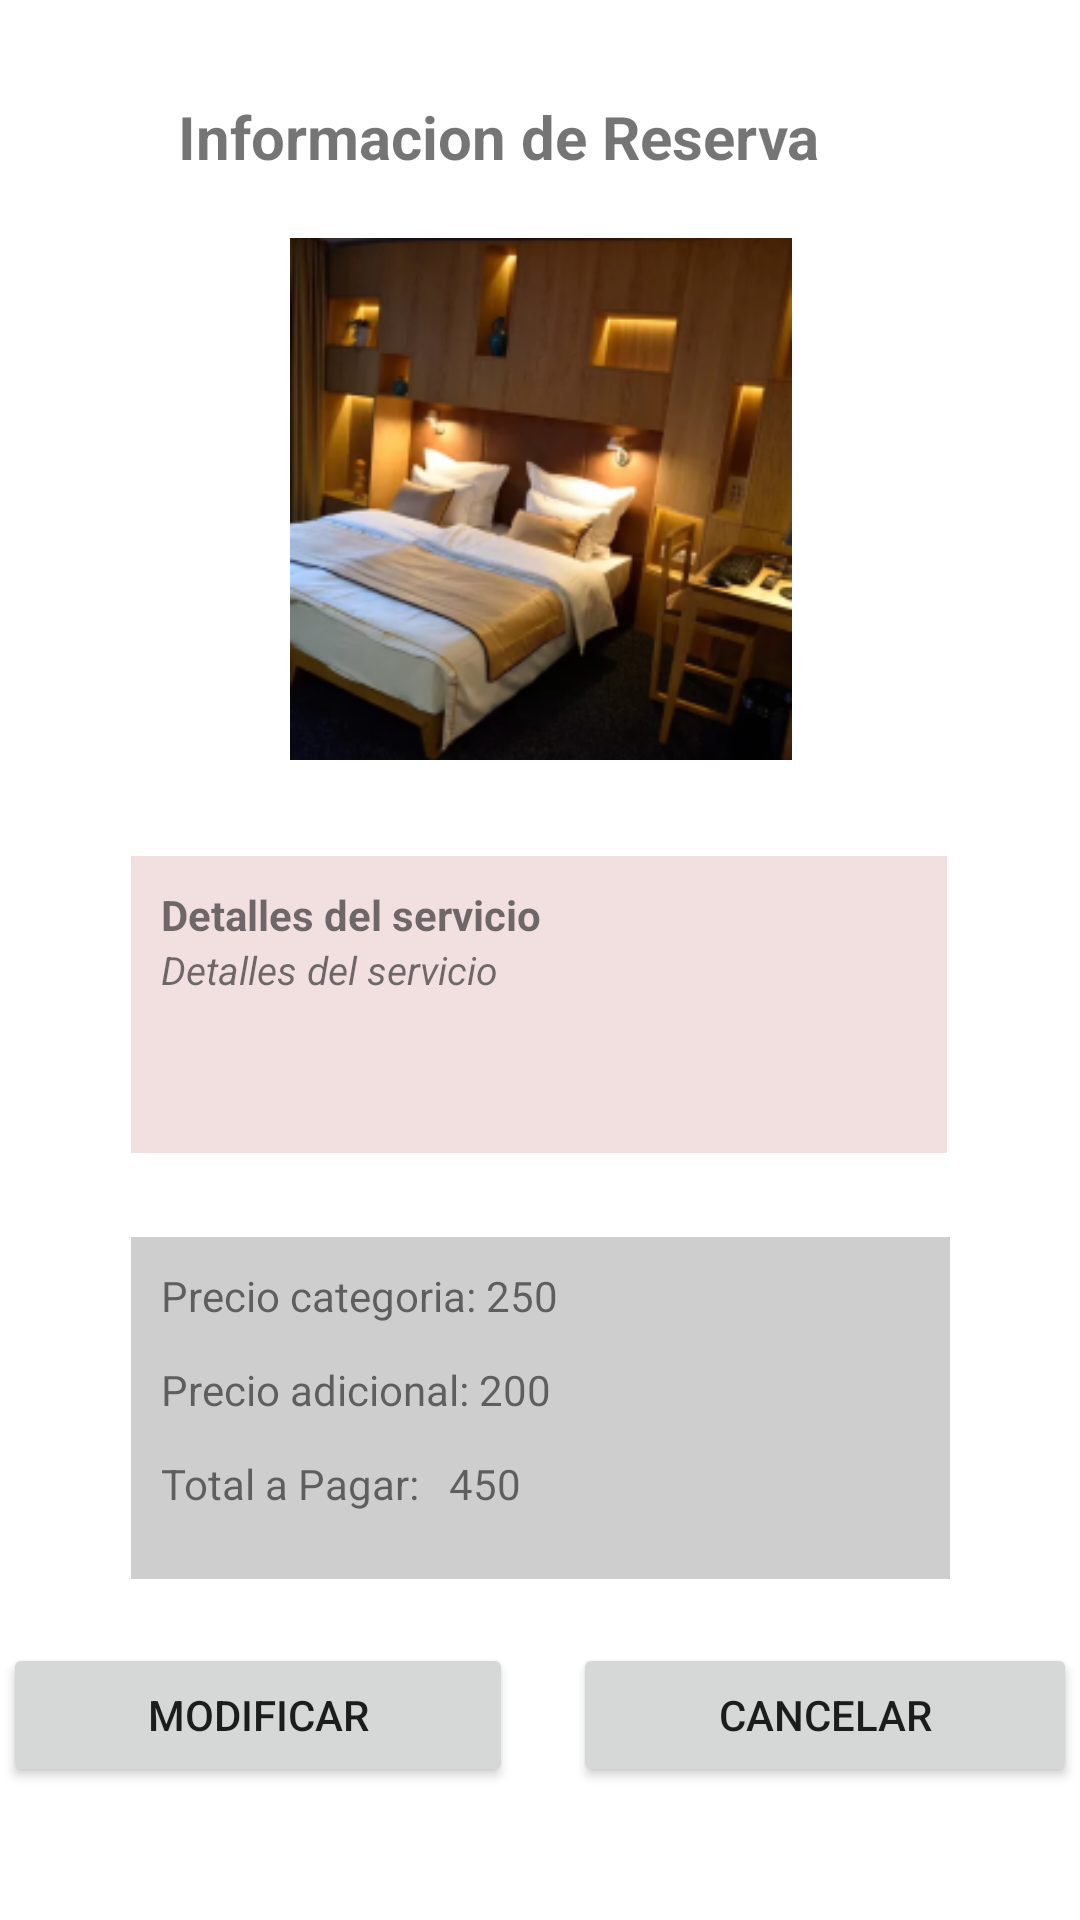

The Android layout XML behind this screen, and the referenced resources:
<!-- AndroidManifest.xml: application theme Theme.Proyecto_hotel -->
<!-- res/layout/activity_info_reserva.xml -->
<?xml version="1.0" encoding="utf-8"?>
<androidx.constraintlayout.widget.ConstraintLayout xmlns:android="http://schemas.android.com/apk/res/android"
    xmlns:app="http://schemas.android.com/apk/res-auto"
    xmlns:tools="http://schemas.android.com/tools"
    android:layout_width="match_parent"
    android:layout_height="match_parent"
    tools:context=".InfoReserva">

    <TextView
        android:id="@+id/textView"
        android:layout_width="wrap_content"
        android:layout_height="wrap_content"
        android:layout_marginTop="32dp"
        android:text="Informacion de Reserva"
        android:textSize="20dp"
        android:textStyle="bold"
        app:layout_constraintEnd_toEndOf="parent"
        app:layout_constraintHorizontal_bias="0.407"
        app:layout_constraintStart_toStartOf="parent"
        app:layout_constraintTop_toTopOf="parent" />

    <LinearLayout
        android:id="@+id/content_img"
        android:layout_width="364dp"
        android:layout_height="174dp"
        android:orientation="vertical"
        app:layout_constraintBottom_toBottomOf="parent"
        app:layout_constraintEnd_toEndOf="parent"
        app:layout_constraintStart_toStartOf="parent"
        app:layout_constraintTop_toBottomOf="@+id/textView"
        app:layout_constraintVertical_bias="0.05">

        <ImageView
            android:id="@+id/imageView"
            android:layout_width="364dp"
            android:layout_height="182dp"
            app:srcCompat="@drawable/habitacion01" />
    </LinearLayout>

    <LinearLayout
        android:id="@+id/content_text"
        android:layout_width="272dp"
        android:layout_height="99dp"
        android:layout_marginTop="32dp"
        android:background="#F2E0E0"
        android:orientation="vertical"
        android:padding="10dp"
        app:layout_constraintEnd_toEndOf="parent"
        app:layout_constraintHorizontal_bias="0.496"
        app:layout_constraintStart_toStartOf="parent"
        app:layout_constraintTop_toBottomOf="@+id/content_img">

        <TextView
            android:id="@+id/text_title"
            android:layout_width="match_parent"
            android:layout_height="wrap_content"
            android:text="Detalles del servicio"
            android:textStyle="bold" />

        <TextView
            android:id="@+id/text_detalle"
            android:layout_width="match_parent"
            android:layout_height="wrap_content"
            android:text="Detalles del servicio"
            android:textSize="13sp"
            android:textStyle="italic" />
    </LinearLayout>

    <LinearLayout
        android:id="@+id/linearLayout3"
        android:layout_width="273dp"
        android:layout_height="114dp"
        android:layout_marginTop="28dp"
        android:orientation="vertical"
        android:padding="10dp"
        android:background="#42424242"
        app:layout_constraintEnd_toEndOf="parent"
        app:layout_constraintStart_toStartOf="parent"
        app:layout_constraintTop_toBottomOf="@+id/content_text">

        <TextView
            android:id="@+id/textView4"
            android:layout_width="wrap_content"
            android:layout_height="wrap_content"
            android:layout_weight="1"
            android:text="Precio categoria: 250" />

        <TextView
            android:id="@+id/textView3"
            android:layout_width="wrap_content"
            android:layout_height="wrap_content"
            android:layout_weight="1"
            android:text="Precio adicional: 200" />

        <TextView
            android:id="@+id/textView5"
            android:layout_width="wrap_content"
            android:layout_height="wrap_content"
            android:layout_weight="1"
            android:text="Total a Pagar:   450" />
    </LinearLayout>

    <LinearLayout
        android:layout_width="358dp"
        android:layout_height="68dp"
        android:orientation="horizontal"
        app:layout_constraintBottom_toBottomOf="parent"
        app:layout_constraintEnd_toEndOf="parent"
        app:layout_constraintStart_toStartOf="parent"
        app:layout_constraintTop_toBottomOf="@+id/linearLayout3"
        app:layout_constraintVertical_bias="0.468">

        <Button
            android:id="@+id/button"
            android:layout_width="wrap_content"
            android:layout_height="wrap_content"
            android:layout_weight="1"
            android:layout_marginRight="10dp"

            android:text="Modificar" />

        <Button
            android:id="@+id/button2"
            android:layout_width="wrap_content"
            android:layout_height="wrap_content"
            android:layout_weight="1"
            android:layout_marginLeft="10dp"
            android:text="cancelar" />
    </LinearLayout>
</androidx.constraintlayout.widget.ConstraintLayout>
<!-- resources referenced by this layout -->
<resources>
  <!-- drawable habitacion01: png bitmap (drawable, 77787 bytes) -->
  <style name="Theme.Proyecto_hotel" parent="Theme.MaterialComponents.DayNight.DarkActionBar">
          
          <item name="colorPrimary">@color/purple_500</item>
          <item name="colorPrimaryVariant">@color/purple_700</item>
          <item name="colorOnPrimary">@color/white</item>
          
          <item name="colorSecondary">@color/teal_200</item>
          <item name="colorSecondaryVariant">@color/teal_700</item>
          <item name="colorOnSecondary">@color/black</item>
          
          <item name="android:statusBarColor" tools:targetApi="l">?attr/colorPrimaryVariant</item>
          
      </style>
  <!-- not gathered from this repository: default colours our renderer supplied (Android Studio template values) -->
  <color name="purple_500">#FF6200EE</color>
  <color name="purple_700">#FF3700B3</color>
  <color name="teal_200">#FF03DAC5</color>
  <color name="teal_700">#FF018786</color>
  <color name="black">#FF000000</color>
  <color name="white">#FFFFFFFF</color>
</resources>
